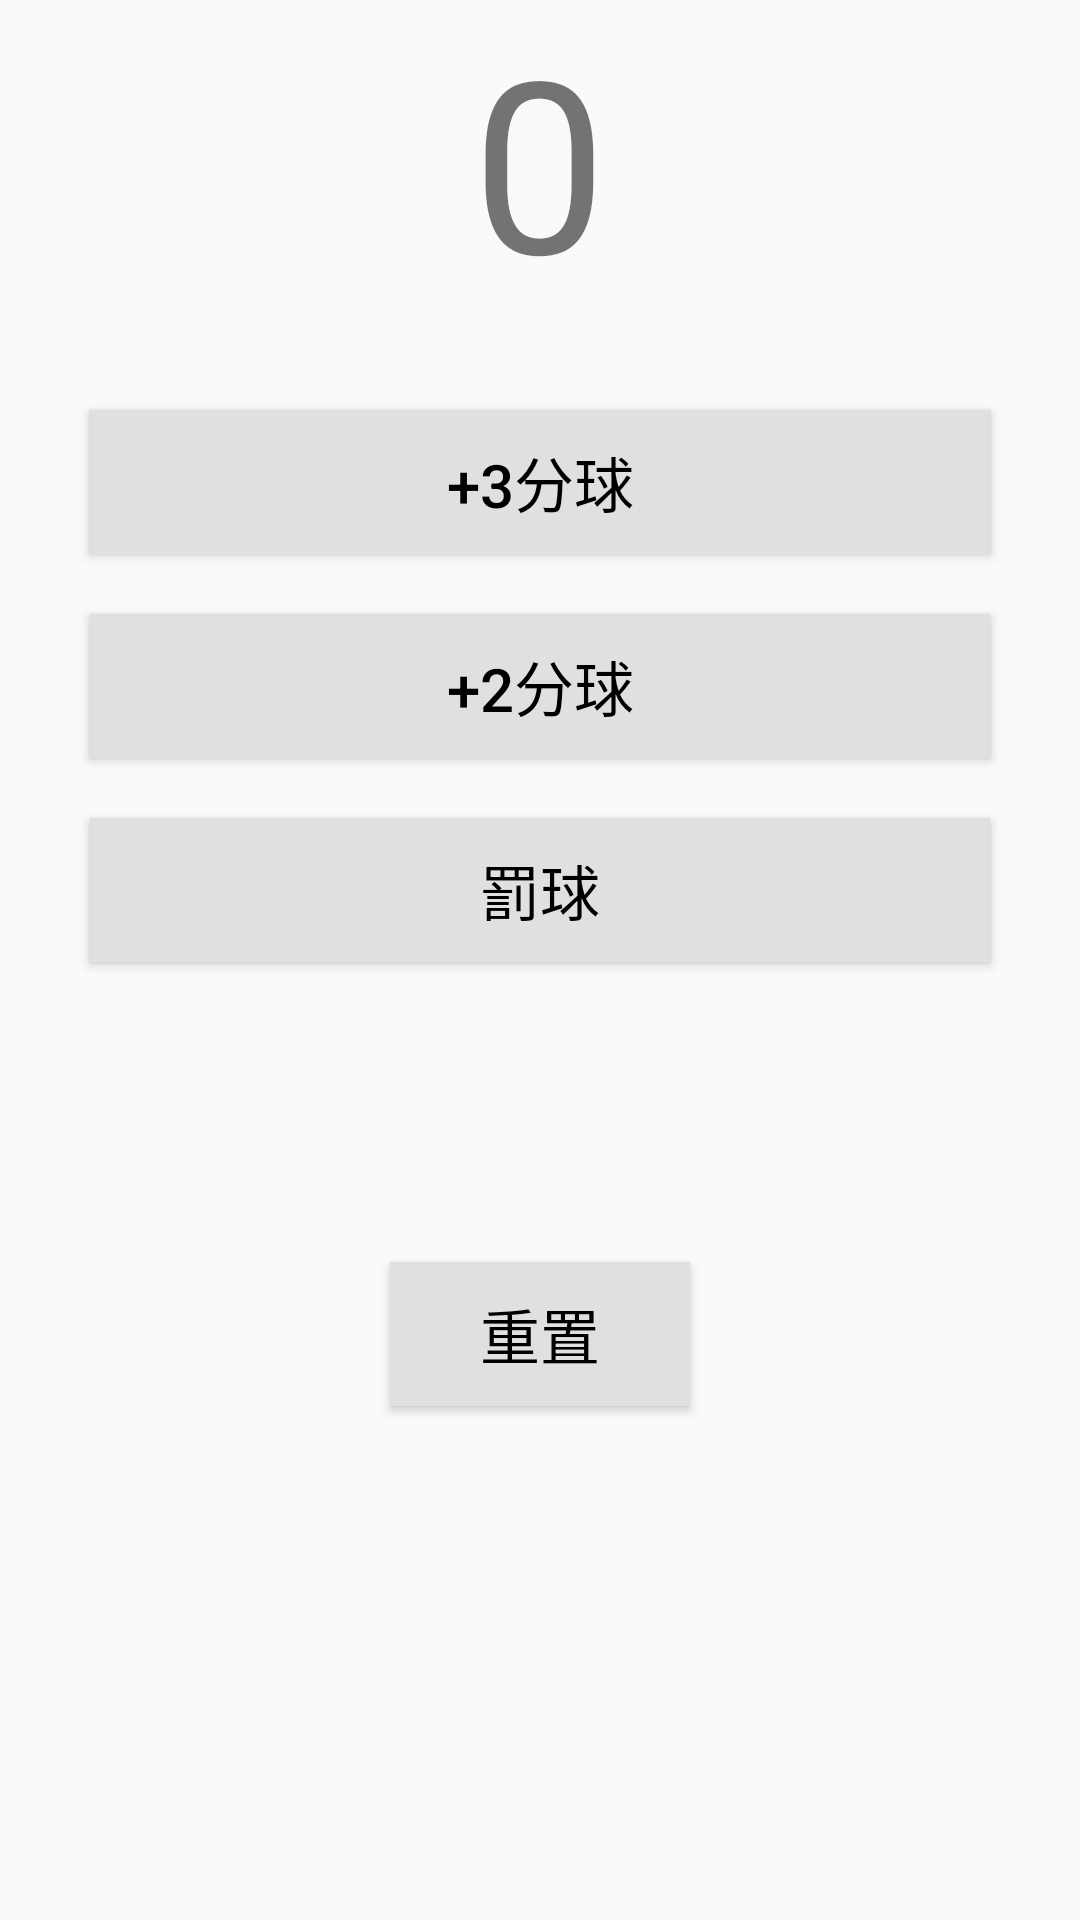

Android layout source for this screen:
<!-- AndroidManifest.xml: application theme AppTheme -->
<!-- res/layout/activity_main.xml -->
<?xml version="1.0" encoding="utf-8"?>
<LinearLayout xmlns:android="http://schemas.android.com/apk/res/android"
    xmlns:tools="http://schemas.android.com/tools"
    android:layout_width="match_parent"
    android:layout_height="match_parent"
    android:orientation="vertical"
    android:paddingBottom="@dimen/activity_vertical_margin"
    android:paddingLeft="@dimen/activity_horizontal_margin"
    android:paddingRight="@dimen/activity_horizontal_margin"
    android:paddingTop="@dimen/activity_vertical_margin"
    tools:context="com.example.student.lab03_courtcounter.MainActivity">


    <TextView
        android:layout_width="wrap_content"
        android:layout_height="wrap_content"
        android:layout_gravity="center"
        android:id="@+id/fraction"
        android:text="0"
        android:textSize="80dp"
        />

    <Button
        android:layout_width="300dp"
        android:layout_height="wrap_content"
        android:layout_gravity="center"
        android:layout_marginTop="30dp"
        android:background="#E0E0E0"
        android:gravity="center"
        android:padding="8dp"
        android:text="+3分球"
        android:textColor="@android:color/background_dark"
        android:textSize="20dp"
        android:onClick="fraction3"
        />

    <Button
        android:layout_width="300dp"
        android:layout_height="wrap_content"
        android:layout_gravity="center"
        android:layout_marginTop="20dp"
        android:background="#E0E0E0"
        android:gravity="center"
        android:padding="8dp"
        android:text="+2分球"
        android:textColor="@android:color/background_dark"
        android:textSize="20dp"
        android:onClick="fraction2"
        />

    <Button
        android:layout_width="300dp"
        android:layout_height="wrap_content"
        android:layout_gravity="center"
        android:layout_marginTop="20dp"
        android:background="#E0E0E0"
        android:gravity="center"
        android:padding="8dp"
        android:text="罰球"
        android:textColor="@android:color/background_dark"
        android:textSize="20dp"
        android:onClick="penalty"
        />

    <Button
        android:layout_width="100dp"
        android:layout_height="wrap_content"
        android:layout_gravity="center"
        android:layout_marginTop="100dp"
        android:background="#E0E0E0"
        android:gravity="center"
        android:padding="8dp"
        android:text="重置"
        android:textColor="@android:color/background_dark"
        android:textSize="20dp"
        android:onClick="reset"
        />



</LinearLayout>
<!-- resources referenced by this layout -->
<resources>
  <style name="AppTheme" parent="Theme.AppCompat.Light.DarkActionBar">
          
          <item name="colorPrimary">@color/colorPrimary</item>
          <item name="colorPrimaryDark">@color/colorPrimaryDark</item>
          <item name="colorAccent">@color/colorAccent</item>
  
      </style>
  <color name="colorPrimary">#13a092</color>
  <color name="colorPrimaryDark">#00695C</color>
  <color name="colorAccent">#FF4081</color>
</resources>
